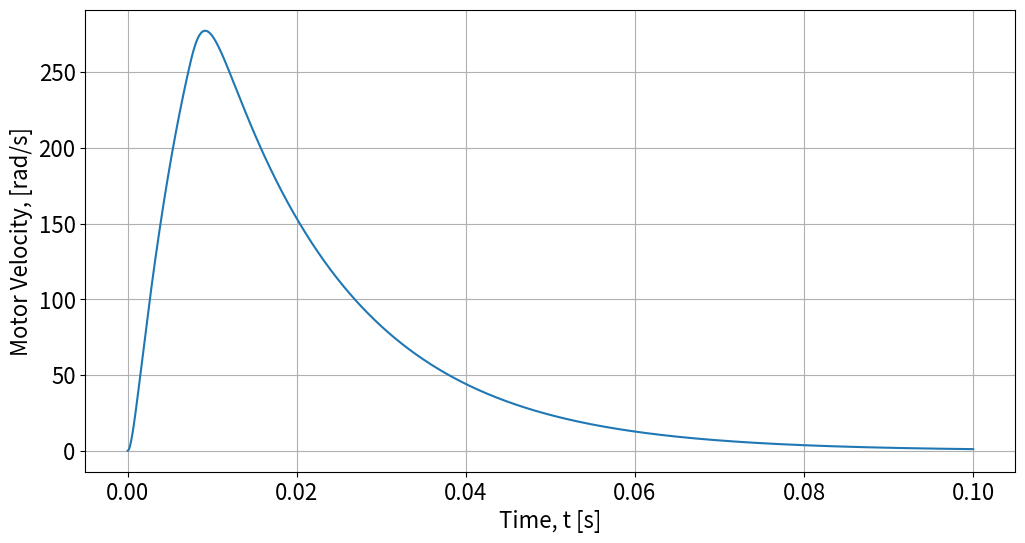

Source code (Python):
from numpy import array, arange, zeros, transpose
from matplotlib import pyplot, rc
from math import pi

def Euler_solver(fcn, x_0, tspan, tstep):
    '''!@brief        Implements a first-order forward euler solver
        @param fcn    A function handle to the function to solve
        @param x_0    The initial value of the state vector
        @param tspan  A span of time over which to solve the system specified as a list
                      with two elements representing initial and final time values
        @param tstep  The step size to use for the integration algorithm
        @return       A tuple containing both an array of time values and an array
                      of output values
    '''
    
    # Define a column of time values
    tout = arange(tspan[0], tspan[1]+tstep, tstep)

    # Preallocate an array of zeros to store state values
    xout = zeros([len(tout)+1,len(x_0)])
    
    # Determine the dimension of the output vector
    r = len(fcn(0,x_0)[1])
    
    # Preallocate an array of zeros to store output values
    yout = zeros([len(tout),r])

    # Initialize output array with intial state vector
    xout[0][:] = x_0.transpose()

    # Iterate through the algorithm but stop one cycle early because
    # the algorithm predicts one cycle into the future
    for n in range(len(tout)):
        
        # Pull out a row from the solution array and transpose to get
        # the state vector as a column
        x = xout[[n]].transpose()
        
        # Pull out the present value of time
        t = tout[n]
        
        # Evaluate the function handle at the present time with the
        # present value of the state vector to compute the derivative
        xd, y = fcn(t, x)
        
        # Apply the update rule for Euler's method. The derivative value
        # must be transposed back to a row here for the dimensions to line up.
        xout[n+1] = xout[n] + xd.transpose()*tstep
        yout[n] = y.transpose()
    
    return tout, yout

def system_eqn_OL(t, x):
    '''!@brief      Implements both state equations and output equations for the open loop system
        @param t    The value of time for a given simulation step
        @param x    The value of the state vector for a given simulation step
        @return     A tuple containing both the derivative of the state vector and the output
                    vector for a given simulation step
    '''
    
    # Constant input voltage for open-loop
    # The voltage must be packed in a 1x1 matrix for the arithmetic below
    u = array([ [12] ]);
    
    # State equations
    xd =  A@x+B@u;
    
    # Output Equations
    y  =  C@x+D@u;
    
    return xd, y

def system_eqn_CL(t, x):
    '''!@brief      Implements both state equations and output equations for the open loop system
        @param t    The value of time for a given simulation step
        @param x    The value of the state vector for a given simulation step
        @return     A tuple containing both the derivative of the state vector and the output
                    vector for a given simulation step
    '''
    
    # Applied motor voltage is proportional to error in motor angle
    V_m = k_p*(th_des - x[2,0]) + k_d*(om_des - x[1,0])
    
    # For a more realistic simulation, the motor voltage will be saturated at 12V
    V_m = min(max(V_m,-12),12)
    
    # The input must be packed into a 1x1 matrix for the arithmetic below
    u = array([ [V_m] ]);
    
    # State equations
    xd =  A@x+B@u;
    
    # Output Equations
    y  =  C@x+D@u;
    
    return xd, y

def RK4_solver(fcn, x_0, tspan, tstep):
    '''!@brief        Implements a fourth-order Runge-Kutta Method
        @param fcn    A function handle to the function to solve
        @param x_0    The initial value of the state vector
        @param tspan  A span of time over which to solve the system specified as a list
                      with two elements representing initial and final time values
        @param tstep  The step size to use for the integration algorithm
        @return       A tuple containing both an array of time values and an array
                      of output values
    '''
    # Define a column of time values
    tout = arange(tspan[0], tspan[1]+tstep, tstep)

    # Preallocate an array of zeros to store state values
    xout = zeros([len(tout)+1,len(x_0)])
    
    # Determine the dimension of the output vector
    r = len(fcn(0,x_0)[1])
    
    # Preallocate an array of zeros to store output values
    yout = zeros([len(tout),r])

    # Initialize output array with intial state vector
    xout[0][:] = x_0.transpose()

    # Iterate through the algorithm but stop one cycle early because
    # the algorithm predicts one cycle into the future
    for n in range(len(tout)):
        # Pull out a row from the solution array and transpose to get
        # the state vector as a column
        x = xout[[n]].transpose()
        # Pull out the present value of time
        t = tout[n]
        k1, y = fcn(t,x)
        temp1 = (t + (.5) * tstep)
        temp2 = x + (.5)*(k1 * tstep)
        k2, y = fcn(temp1, temp2)
        temp2 = x + (.5)*(k2 * tstep)
        k3, y = fcn(temp1, temp2)
        temp1 = t + tstep
        temp2 = x + k3*(tstep)
        k4, y = fcn(temp1, temp2)

        xout[n+1] = xout[n] + (1/6)*(k1 + 2*k2 + 2*k3 + k4).transpose()*tstep
        yout[n] = y.transpose()

    return tout, yout

# Electromechanical properties
J      = 6.8e-7     # Mass moment of inertia   [kg*m^2]
b      = 0          # Viscous damping          [N*m*s/rad]
Kt     = 0.0263     # Torque Constant          [N*m/A]
Kv     = Kt         # Back-emf Constant        [V*s/rad]
R      = 9.00       # Terminal Resistance      [ohm]
L      = 4.72e-3    # Terminal Inductance      [H]

# Parameters for closed-loop model
th_des = 2*pi;      # Desired motor angle      [rad]
om_des = 0;         # Desired motor speed      [rad/s]
k_p    = 7;         # Proportional gain        [V/rad]
k_d    = 0.1;       # Derivative gain          [V*s/rad]

# State-to-state coupling matrix
A = array([ [-R/L,  -Kt/L, 0 ],
            [ Kt/J, -b/J,  0 ],
            [ 0,     1,    0 ] ])

# Input-to-state coupling matrix
B = array([ [1/L],
            [ 0 ],
            [ 0 ] ])

# State-to-output coupling matrix
C = array([ [1, 0, 0],
            [0, 1, 0],
            [0, 0, 1],
            [0, 0, 0] ])

# Input-to-output coupling matrix
D = array([ [0],
            [0],
            [0],
            [1] ])

# The following initial conditions will be used by both the open-loop and
# closed-loop simulations
x_0 = array([ [0],
              [0],
              [0] ])
# Solve the open loop system over a 0.1 second time window with 1 ms steps
t_CL, y_CL = RK4_solver(system_eqn_CL, x_0, [0, 0.1], 1e-6)

# Enlarge font size
rc('font', **{'size'   : 16})

pyplot.figure(figsize=(12,6))
pyplot.plot(t_CL, y_CL[:,1])
pyplot.xlabel('Time, t [s]')
pyplot.ylabel('Motor Velocity, [rad/s]')
pyplot.grid()
pyplot.show()